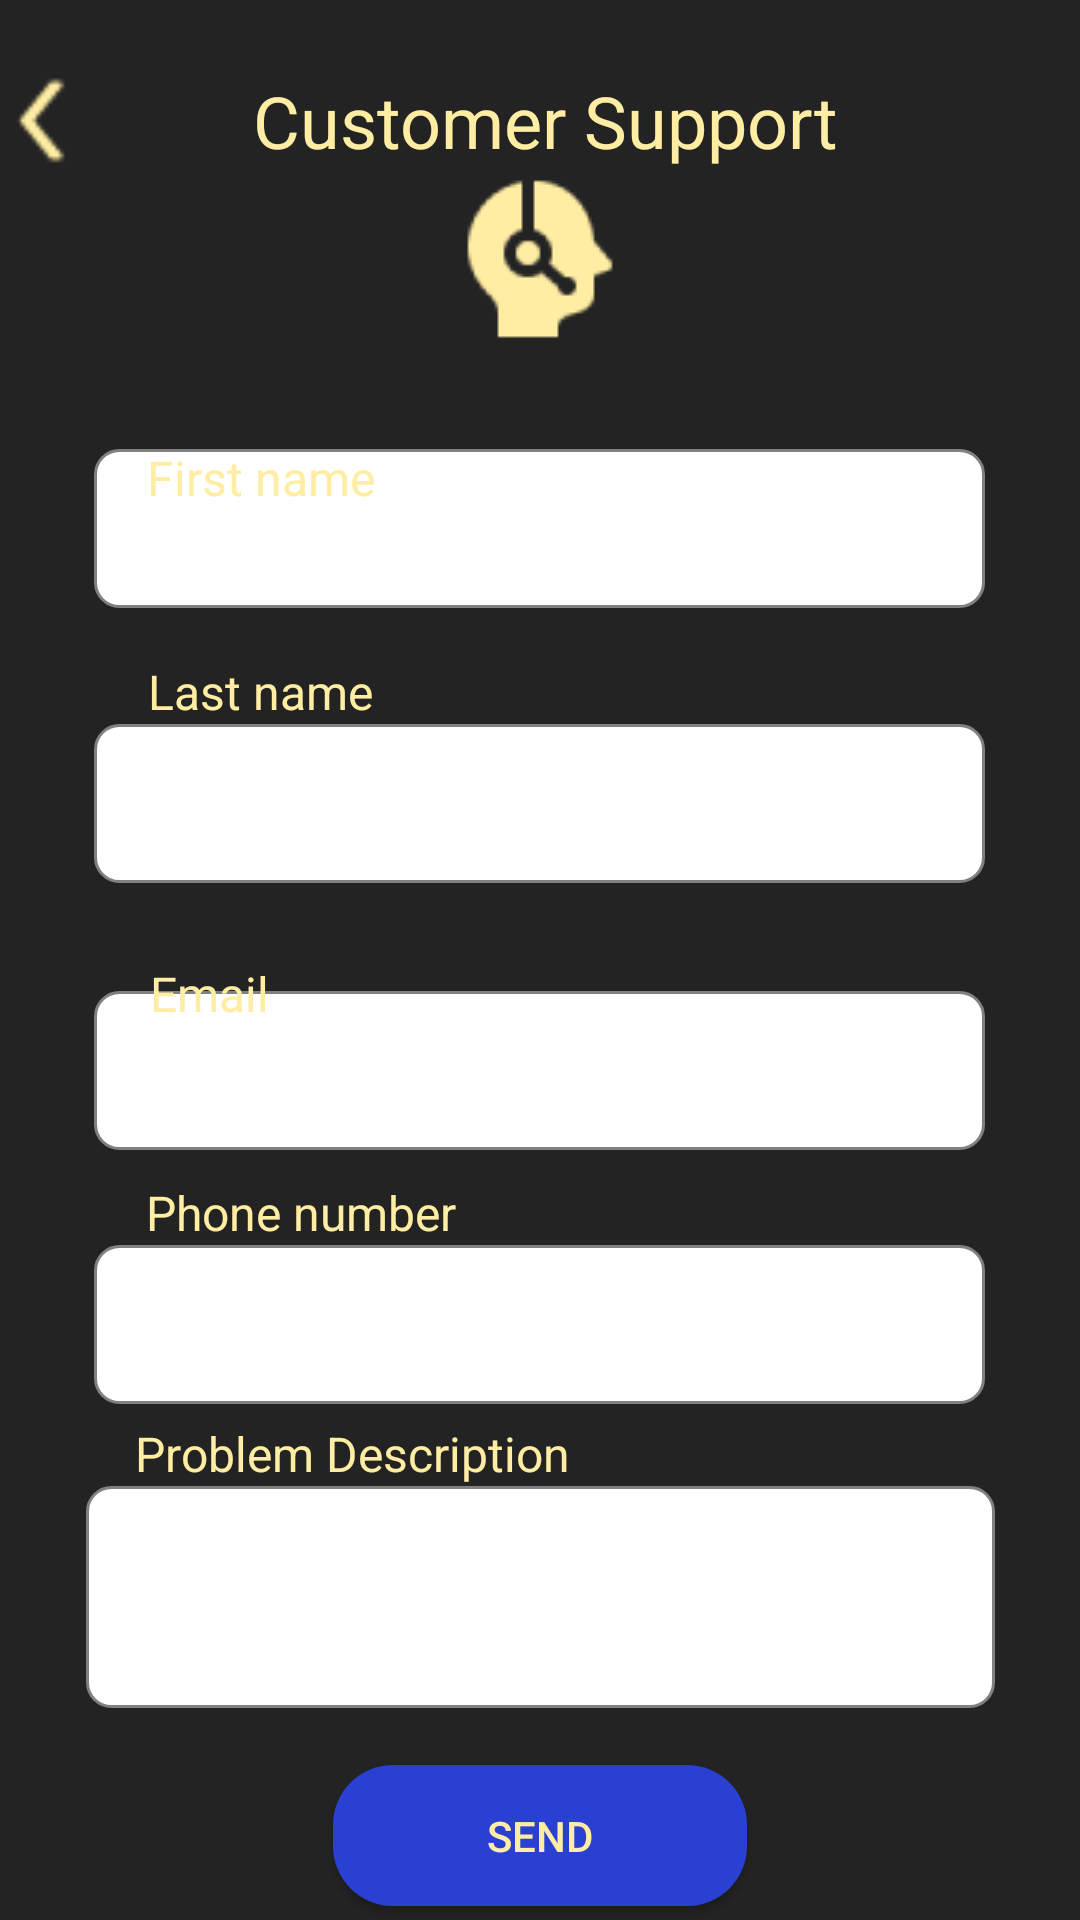

This screen was rendered from an Android layout file. Write that file and the resources it references.
<!-- AndroidManifest.xml: application theme Theme.TimeStyle -->
<!-- res/layout/activity_customer_support.xml -->
<?xml version="1.0" encoding="utf-8"?>
<androidx.constraintlayout.widget.ConstraintLayout xmlns:android="http://schemas.android.com/apk/res/android"
    xmlns:app="http://schemas.android.com/apk/res-auto"
    xmlns:tools="http://schemas.android.com/tools"
    android:layout_width="match_parent"
    android:layout_height="match_parent"
    tools:context=".CustomerSupport"
    android:background="#232323">

    <LinearLayout
        android:id="@+id/linearLayout6"
        android:layout_width="413dp"
        android:layout_height="wrap_content"
        android:layout_marginTop="4dp"
        android:paddingTop="20dp"
        app:layout_constraintEnd_toEndOf="parent"
        app:layout_constraintHorizontal_bias="0.666"
        app:layout_constraintStart_toStartOf="parent"
        app:layout_constraintTop_toTopOf="parent">

        <LinearLayout
            android:layout_width="60dp"
            android:layout_height="match_parent"
            android:background="@color/transparent"
            android:orientation="vertical"
            android:paddingLeft="30dp">

            <ImageView
                android:layout_width="40dp"
                android:layout_height="match_parent"
                android:src="@drawable/back" />
        </LinearLayout>

        <TextView
            android:layout_width="match_parent"
            android:layout_height="match_parent"
            android:gravity="center"
            android:paddingRight="40dp"
            android:text="Customer Support"
            android:textColor="#FFEDA3"
            android:textSize="24dp"/>

    </LinearLayout>

    <LinearLayout
        android:id="@+id/linearLayout7"
        android:layout_width="wrap_content"
        android:layout_height="wrap_content"
        android:gravity="center"
        app:layout_constraintEnd_toEndOf="parent"
        app:layout_constraintStart_toStartOf="parent"
        app:layout_constraintTop_toBottomOf="@+id/linearLayout6">

        <ImageView
            android:layout_width="wrap_content"
            android:layout_height="match_parent"
            android:src="@drawable/customersupport" />

    </LinearLayout>

    <EditText
        android:layout_width="297dp"
        android:layout_height="53dp"
        android:background="@drawable/my_border"
        android:ems="10"
        android:inputType="text"
        app:layout_constraintBottom_toBottomOf="parent"
        app:layout_constraintEnd_toEndOf="parent"
        app:layout_constraintHorizontal_bias="0.495"
        app:layout_constraintStart_toStartOf="parent"
        app:layout_constraintTop_toTopOf="parent"
        app:layout_constraintVertical_bias="0.255" />

    <EditText
        android:layout_width="297dp"
        android:layout_height="53dp"
        android:background="@drawable/my_border"
        android:ems="10"
        android:inputType="text"
        app:layout_constraintBottom_toBottomOf="parent"
        app:layout_constraintEnd_toEndOf="parent"
        app:layout_constraintHorizontal_bias="0.495"
        app:layout_constraintStart_toStartOf="parent"
        app:layout_constraintTop_toTopOf="parent"
        app:layout_constraintVertical_bias="0.563" />

    <EditText
        android:id="@+id/editTextText5"
        android:layout_width="297dp"
        android:layout_height="53dp"
        android:background="@drawable/my_border"
        android:ems="10"
        android:inputType="text"
        app:layout_constraintBottom_toBottomOf="parent"
        app:layout_constraintEnd_toEndOf="parent"
        app:layout_constraintHorizontal_bias="0.495"
        app:layout_constraintStart_toStartOf="parent"
        app:layout_constraintTop_toTopOf="parent"
        app:layout_constraintVertical_bias="0.707" />

    <EditText
        android:id="@+id/editTextText6"
        android:layout_width="303dp"
        android:layout_height="74dp"
        android:background="@drawable/my_border"
        android:ems="10"
        android:inputType="text"
        app:layout_constraintBottom_toBottomOf="parent"
        app:layout_constraintEnd_toEndOf="parent"
        app:layout_constraintHorizontal_bias="0.504"
        app:layout_constraintStart_toStartOf="parent"
        app:layout_constraintTop_toTopOf="parent"
        app:layout_constraintVertical_bias="0.875" />

    <EditText
        android:id="@+id/et_firstname"
        android:layout_width="297dp"
        android:layout_height="53dp"
        android:background="@drawable/my_border"
        android:ems="10"
        android:inputType="text"
        app:layout_constraintBottom_toBottomOf="parent"
        app:layout_constraintEnd_toEndOf="parent"
        app:layout_constraintHorizontal_bias="0.495"
        app:layout_constraintStart_toStartOf="parent"
        app:layout_constraintTop_toTopOf="parent"
        app:layout_constraintVertical_bias="0.411" />

    <TextView
        android:id="@+id/textView18"
        android:layout_width="wrap_content"
        android:layout_height="wrap_content"
        android:layout_marginTop="92dp"
        android:text="First name"
        android:textColor="#FFEDA3"
        android:textSize="16sp"
        app:layout_constraintEnd_toEndOf="parent"
        app:layout_constraintHorizontal_bias="0.173"
        app:layout_constraintStart_toStartOf="parent"
        app:layout_constraintTop_toBottomOf="@+id/linearLayout6" />

    <TextView
        android:id="@+id/textView19"
        android:layout_width="wrap_content"
        android:layout_height="wrap_content"
        android:text="Last name"
        android:textColor="#FFEDA3"
        android:textSize="16sp"
        app:layout_constraintBottom_toTopOf="@+id/et_firstname"
        app:layout_constraintEnd_toEndOf="parent"
        app:layout_constraintHorizontal_bias="0.173"
        app:layout_constraintStart_toStartOf="parent" />

    <TextView
        android:id="@+id/textView20"
        android:layout_width="wrap_content"
        android:layout_height="wrap_content"
        android:layout_marginTop="79dp"
        android:text="Email"
        android:textColor="#FFEDA3"
        android:textSize="16sp"
        app:layout_constraintEnd_toEndOf="parent"
        app:layout_constraintHorizontal_bias="0.156"
        app:layout_constraintStart_toStartOf="parent"
        app:layout_constraintTop_toTopOf="@+id/et_firstname" />

    <TextView
        android:id="@+id/textView21"
        android:layout_width="wrap_content"
        android:layout_height="wrap_content"
        android:text="Phone number"
        android:textColor="#FFEDA3"
        android:textSize="16sp"
        app:layout_constraintBottom_toTopOf="@+id/editTextText5"
        app:layout_constraintEnd_toEndOf="parent"
        app:layout_constraintHorizontal_bias="0.189"
        app:layout_constraintStart_toStartOf="parent" />

    <TextView
        android:id="@+id/textView22"
        android:layout_width="wrap_content"
        android:layout_height="wrap_content"
        android:text="Problem Description"
        android:textColor="#FFEDA3"
        android:textSize="16sp"
        app:layout_constraintBottom_toTopOf="@+id/editTextText6"
        app:layout_constraintEnd_toEndOf="parent"
        app:layout_constraintHorizontal_bias="0.21"
        app:layout_constraintStart_toStartOf="parent" />

    <Button
        android:id="@+id/button13"
        android:layout_width="138dp"
        android:layout_height="47dp"
        android:layout_marginTop="14dp"
        android:background="@drawable/blue2"
        android:text="Send"
        android:textColor="#FFEDA3"
        app:layout_constraintBottom_toBottomOf="parent"
        app:layout_constraintEnd_toEndOf="parent"
        app:layout_constraintStart_toStartOf="parent"
        app:layout_constraintTop_toBottomOf="@+id/editTextText6"
        android:onClick="sendCustomerSupport"/>
</androidx.constraintlayout.widget.ConstraintLayout>
<!-- resources referenced by this layout -->
<resources>
  <!-- drawable back: png bitmap (drawable, 604 bytes) -->
  <!-- drawable blue2 (drawable) -->
  <?xml version="1.0" encoding="utf-8"?>
  <shape xmlns:android="http://schemas.android.com/apk/res/android">
  
      <solid
          android:color="#2940D3">
      </solid>
      <corners
          android:radius="20dp">
      </corners>
  </shape>
  <!-- drawable customersupport: png bitmap (drawable, 1989 bytes) -->
  <!-- drawable my_border (drawable) -->
  <?xml version="1.0" encoding="utf-8"?>
  <shape xmlns:android="http://schemas.android.com/apk/res/android"
      android:shape="rectangle" >
  
      
      <solid
          android:color="#FFFFFF" >
      </solid>
  
      
      <stroke
          android:width="1dp"
          android:color="#808080" > 
      </stroke>
  
      
      <corners
          android:radius="8dp" > 
      </corners>
  
  </shape>
  <style name="Theme.TimeStyle" parent="Base.Theme.TimeStyle" />
  <style name="Base.Theme.TimeStyle" parent="Theme.AppCompat.DayNight.NoActionBar">
          
          
      </style>
</resources>
